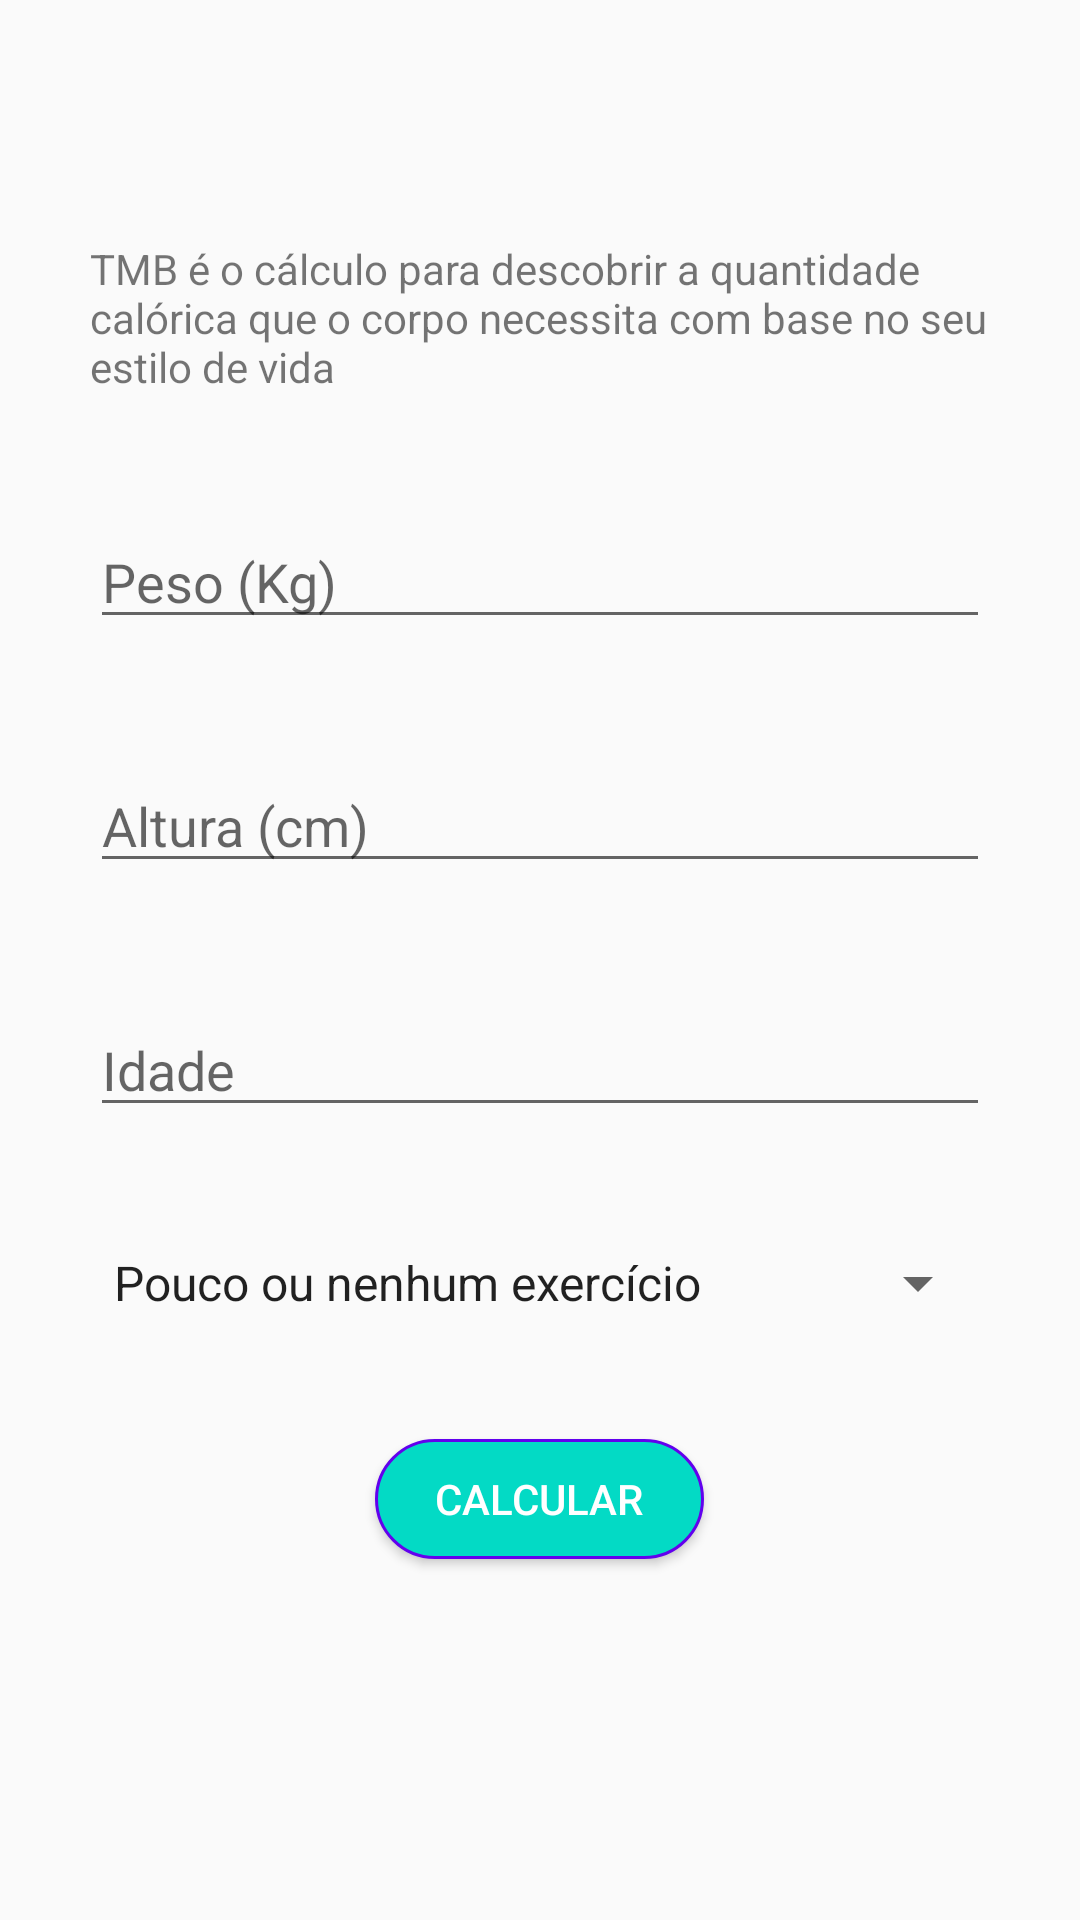

This screen was rendered from an Android layout file. Write that file and the resources it references.
<!-- AndroidManifest.xml: application theme AppTheme -->
<!-- res/layout/activity_tmb.xml -->
<?xml version="1.0" encoding="utf-8"?>
<ScrollView xmlns:android="http://schemas.android.com/apk/res/android"
    xmlns:app="http://schemas.android.com/apk/res-auto"
    xmlns:tools="http://schemas.android.com/tools"
    android:layout_width="match_parent"
    android:layout_height="match_parent">

    <LinearLayout
        android:layout_width="match_parent"
        android:layout_height="wrap_content"
        android:layout_gravity="center"
        android:gravity="center"
        android:orientation="vertical"
        tools:context=".ImcActivity">

        <TextView
            android:layout_width="wrap_content"
            android:layout_height="wrap_content"
            style="@style/TextViewForm"
            android:text="@string/tmb_desc" />

        <EditText
            android:id="@+id/edit_tmb_weight"
            android:hint="@string/weight"
            style="@style/EditTextForm" />

        <EditText
            android:id="@+id/edit_tmb_height"
            android:hint="@string/height"
            style="@style/EditTextForm" />

        <EditText
            android:id="@+id/edit_tmb_age"
            android:hint="@string/age"
            style="@style/EditTextForm" />

        <Spinner
            android:id="@+id/spinner_tmb_lifestyle"
            style="@style/SpinnerForm"
            android:entries="@array/tmb_lifestyle"
            android:layout_width="match_parent"
            android:layout_height="wrap_content"/>

        <Button
            android:id="@+id/btn_tmb_send"
            android:text="@string/calc"
            style="@style/ButtonForm" />

    </LinearLayout>
</ScrollView>
<!-- resources referenced by this layout -->
<resources>
  <string-array name="tmb_lifestyle">
          <item>Pouco ou nenhum exercício</item>
          <item>exercídio leve. 1 a 3 dias por semana</item>
          <item>exercídio moderado. 3 a 5 dias por semana</item>
          <item>exercídio pesado. 6 a 7 dias por semana</item>
          <item>exercídio pesado diariamente e até 2x/dia</item>
      </string-array>
  <string name="age">Idade</string>
  <string name="calc">Calcular</string>
  <string name="height">Altura (cm)</string>
  <string name="tmb_desc">TMB é o cálculo para descobrir a quantidade calórica que o corpo necessita com base no seu estilo de vida</string>
  <string name="weight">Peso (Kg)</string>
  <style name="ButtonForm">
          <item name="android:layout_width">wrap_content</item>
          <item name="android:layout_height">40dp</item>
          <item name="android:layout_marginBottom">40dp</item>
          <item name="android:paddingStart">20dp</item>
          <item name="android:paddingEnd">20dp</item>
          <item name="android:background">@drawable/bg_button_accent</item>
          <item name="android:textColor">@android:color/white</item>
      </style>
  <style name="EditTextForm">
          <item name="android:layout_width">match_parent</item>
          <item name="android:layout_height">wrap_content</item>
          <item name="android:layout_marginStart">30dp</item>
          <item name="android:layout_marginEnd">30dp</item>
          <item name="android:layout_marginBottom">40dp</item>
          <item name="android:inputType">number</item>
          <item name="android:maxLength">3</item>
      </style>
  <style name="SpinnerForm" parent="TextViewForm" />
  <style name="TextViewForm">
          <item name="android:layout_marginStart">30dp</item>
          <item name="android:layout_marginEnd">30dp</item>
          <item name="android:layout_marginBottom">40dp</item>
      </style>
  <style name="AppTheme" parent="Theme.AppCompat.Light.DarkActionBar">
          
          <item name="colorPrimary">@color/colorPrimary</item>
          <item name="colorPrimaryDark">@color/colorPrimaryDark</item>
          <item name="colorAccent">@color/colorAccent</item>
      </style>
  <!-- drawable bg_button_accent (drawable) -->
  <?xml version="1.0" encoding="utf-8"?>
  <shape xmlns:android="http://schemas.android.com/apk/res/android">
  
      <stroke android:color="@color/colorPrimary" android:width="1dp"/>
      <solid android:color="@color/colorAccent"/>
      <corners android:radius="40dp"/>
  </shape>
  <color name="colorPrimary">#6200EE</color>
  <color name="colorPrimaryDark">#3700B3</color>
  <color name="colorAccent">#03DAC5</color>
</resources>
